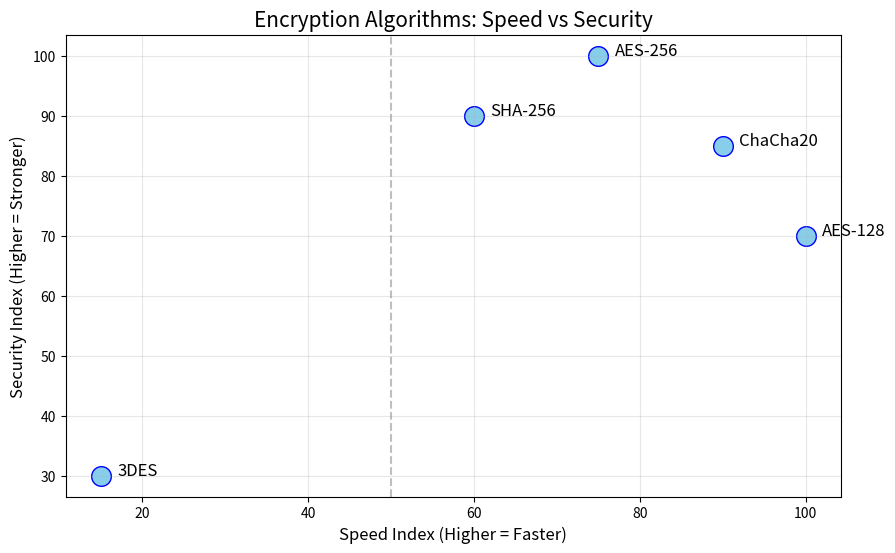

The matplotlib source for this figure:
import matplotlib.pyplot as plt

# 데이터 설정 (x: 속도 지수, y: 보안 지수)
# 지수가 높을수록 각각 빠르고 강력함을 의미
algorithms = ['AES-128', 'AES-256', 'ChaCha20', '3DES', 'SHA-256']
speed_index = [100, 75, 90, 15, 60]     # 높을수록 빠름
security_index = [70, 100, 85, 30, 90]  # 높을수록 안전

plt.figure(figsize=(10, 6))
plt.scatter(speed_index, security_index, s=200, c='skyblue', edgecolors='blue')

# 각 점에 알고리즘 이름 표시
for i, txt in enumerate(algorithms):
    plt.annotate(txt, (speed_index[i]+2, security_index[i]), fontsize=12)

plt.title('Encryption Algorithms: Speed vs Security', fontsize=15)
plt.xlabel('Speed Index (Higher = Faster)', fontsize=12)
plt.ylabel('Security Index (Higher = Stronger)', fontsize=12)
plt.axvline(50, color='gray', linestyle='--', alpha=0.5) # 기준선
plt.grid(True, alpha=0.3)
plt.show()